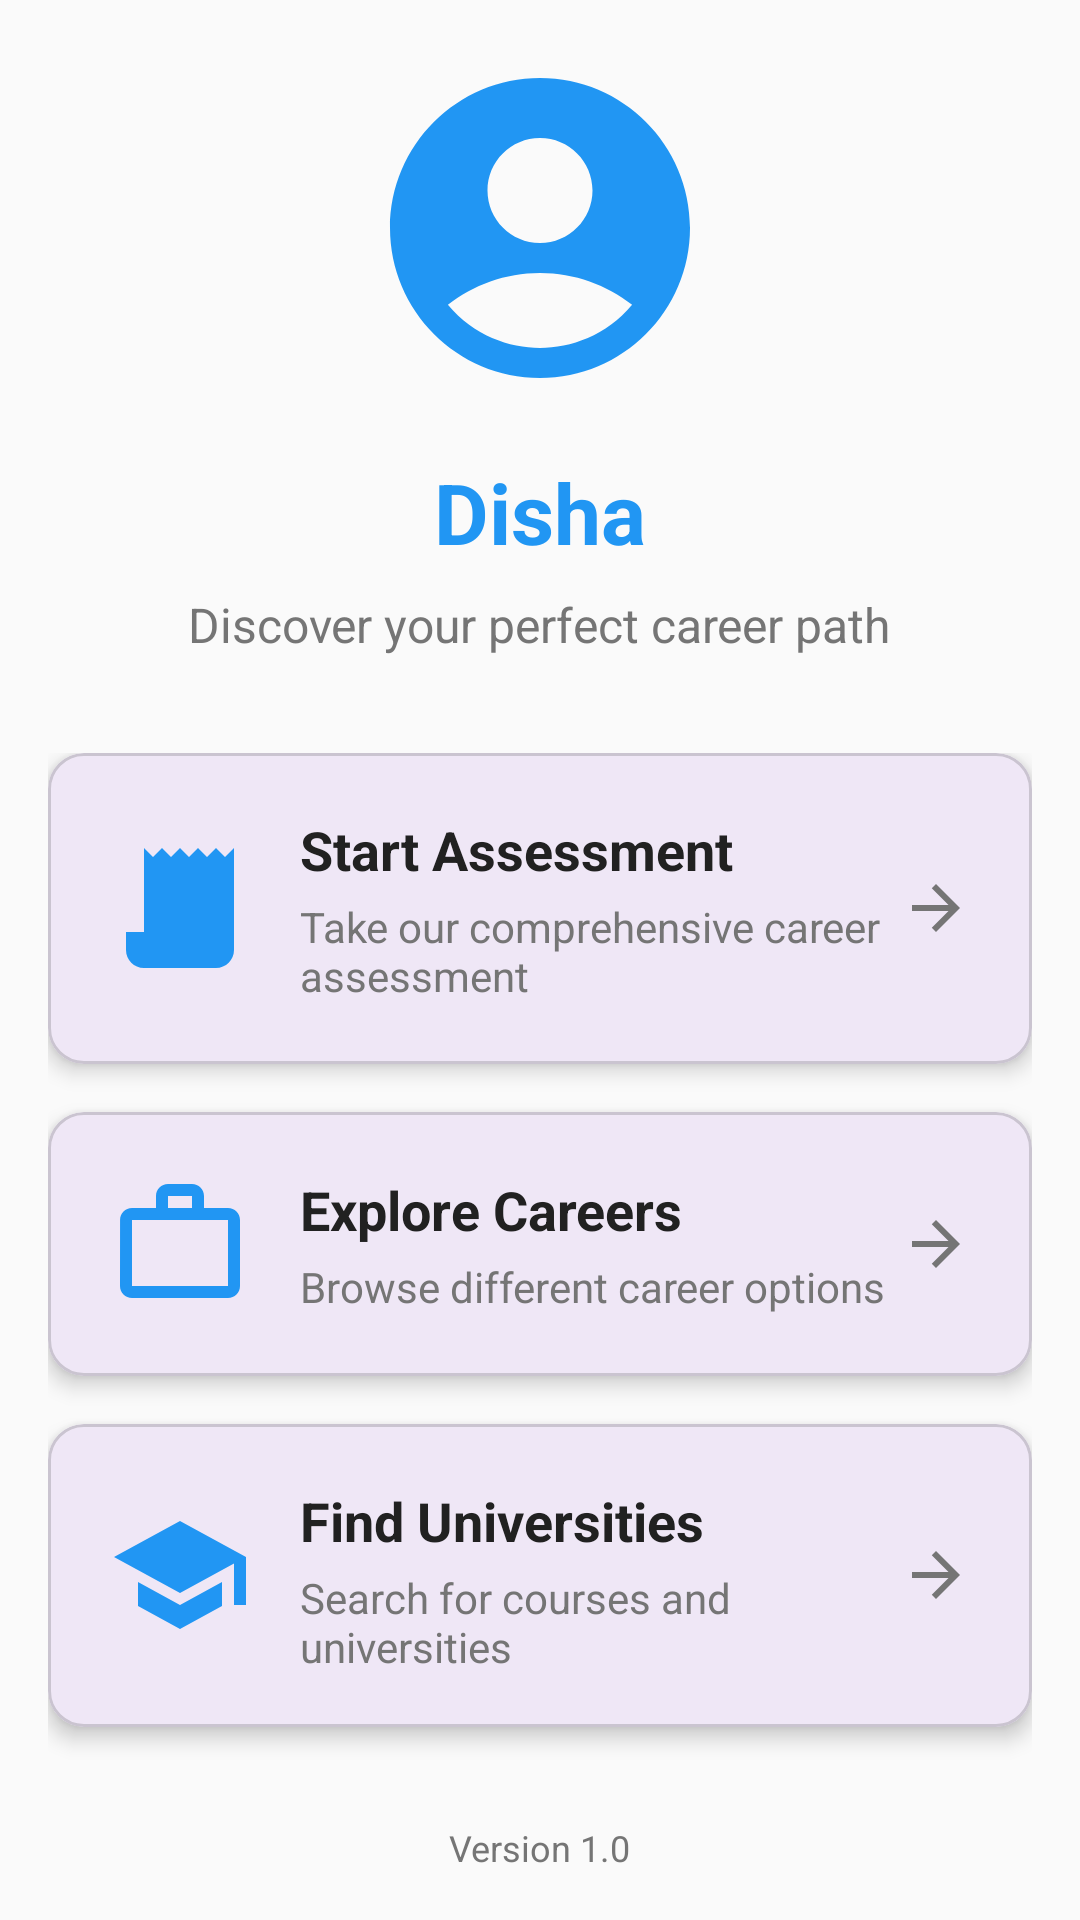

This screen was rendered from an Android layout file. Write that file and the resources it references.
<!-- AndroidManifest.xml: application theme Theme.Disha -->
<!-- res/layout/activity_main.xml -->
<?xml version="1.0" encoding="utf-8"?>
<LinearLayout xmlns:android="http://schemas.android.com/apk/res/android"
    xmlns:app="http://schemas.android.com/apk/res-auto"
    xmlns:tools="http://schemas.android.com/tools"
    android:id="@+id/main"
    android:layout_width="match_parent"
    android:layout_height="match_parent"
    android:background="@color/background_light"
    android:orientation="vertical"
    android:padding="16dp"
    tools:context=".MainActivity">

    <LinearLayout
        android:layout_width="match_parent"
        android:layout_height="wrap_content"
        android:layout_marginBottom="32dp"
        android:gravity="center"
        android:orientation="vertical">

        <ImageView
            android:layout_width="120dp"
            android:layout_height="120dp"
            android:layout_marginBottom="16dp"
            android:contentDescription="Career Guidance App Logo"
            android:src="@drawable/ic_disha" />

        <TextView
            android:layout_width="wrap_content"
            android:layout_height="wrap_content"
            android:layout_marginBottom="8dp"
            android:text="Disha"
            android:textColor="@color/primary_color"
            android:textSize="28sp"
            android:textStyle="bold" />

        <TextView
            android:layout_width="wrap_content"
            android:layout_height="wrap_content"
            android:gravity="center"
            android:text="Discover your perfect career path"
            android:textColor="@color/text_secondary"
            android:textSize="16sp" />
    </LinearLayout>

    
    <LinearLayout
        android:layout_width="match_parent"
        android:layout_height="0dp"
        android:layout_weight="1"
        android:gravity="center"
        android:orientation="vertical">

        <com.google.android.material.card.MaterialCardView
            android:layout_width="match_parent"
            android:layout_height="wrap_content"
            android:layout_marginBottom="16dp"
            app:cardCornerRadius="12dp"
            app:cardElevation="4dp">

            <LinearLayout
                android:id="@+id/btn_start_assessment"
                android:layout_width="match_parent"
                android:layout_height="wrap_content"
                android:background="?android:attr/selectableItemBackground"
                android:clickable="true"
                android:focusable="true"
                android:gravity="center_vertical"
                android:orientation="horizontal"
                android:padding="20dp">

                <ImageView
                    android:layout_width="48dp"
                    android:layout_height="48dp"
                    android:layout_marginEnd="16dp"
                    android:contentDescription="Assessment Icon"
                    android:src="@drawable/ic_assessment" />

                <LinearLayout
                    android:layout_width="0dp"
                    android:layout_height="wrap_content"
                    android:layout_weight="1"
                    android:orientation="vertical">

                    <TextView
                        android:layout_width="wrap_content"
                        android:layout_height="wrap_content"
                        android:text="Start Assessment"
                        android:textColor="@color/text_primary"
                        android:textSize="18sp"
                        android:textStyle="bold" />

                    <TextView
                        android:layout_width="wrap_content"
                        android:layout_height="wrap_content"
                        android:layout_marginTop="4dp"
                        android:text="Take our comprehensive career assessment"
                        android:textColor="@color/text_secondary"
                        android:textSize="14sp" />
                </LinearLayout>

                <ImageView
                    android:layout_width="24dp"
                    android:layout_height="24dp"
                    android:contentDescription="Forward Arrow"
                    android:src="@drawable/ic_arrow_forward" />

            </LinearLayout>

        </com.google.android.material.card.MaterialCardView>

        <com.google.android.material.card.MaterialCardView
            android:layout_width="match_parent"
            android:layout_height="wrap_content"
            android:layout_marginBottom="16dp"
            app:cardCornerRadius="12dp"
            app:cardElevation="4dp">

            <LinearLayout
                android:id="@+id/btn_view_careers"
                android:layout_width="match_parent"
                android:layout_height="wrap_content"
                android:background="?android:attr/selectableItemBackground"
                android:clickable="true"
                android:focusable="true"
                android:gravity="center_vertical"
                android:orientation="horizontal"
                android:padding="20dp">

                <ImageView
                    android:layout_width="48dp"
                    android:layout_height="48dp"
                    android:layout_marginEnd="16dp"
                    android:contentDescription="Careers Icon"
                    android:src="@drawable/ic_careers" />

                <LinearLayout
                    android:layout_width="0dp"
                    android:layout_height="wrap_content"
                    android:layout_weight="1"
                    android:orientation="vertical">

                    <TextView
                        android:layout_width="wrap_content"
                        android:layout_height="wrap_content"
                        android:text="Explore Careers"
                        android:textColor="@color/text_primary"
                        android:textSize="18sp"
                        android:textStyle="bold" />

                    <TextView
                        android:layout_width="wrap_content"
                        android:layout_height="wrap_content"
                        android:layout_marginTop="4dp"
                        android:text="Browse different career options"
                        android:textColor="@color/text_secondary"
                        android:textSize="14sp" />

                </LinearLayout>

                <ImageView
                    android:layout_width="24dp"
                    android:layout_height="24dp"
                    android:contentDescription="Forward Arrow"
                    android:src="@drawable/ic_arrow_forward" />

            </LinearLayout>

        </com.google.android.material.card.MaterialCardView>

        <com.google.android.material.card.MaterialCardView
            android:layout_width="match_parent"
            android:layout_height="wrap_content"
            android:layout_marginBottom="16dp"
            app:cardCornerRadius="12dp"
            app:cardElevation="4dp">

            <LinearLayout
                android:id="@+id/btn_universities"
                android:layout_width="match_parent"
                android:layout_height="wrap_content"
                android:background="?android:attr/selectableItemBackground"
                android:clickable="true"
                android:focusable="true"
                android:gravity="center_vertical"
                android:orientation="horizontal"
                android:padding="20dp">

                <ImageView
                    android:layout_width="48dp"
                    android:layout_height="48dp"
                    android:layout_marginEnd="16dp"
                    android:contentDescription="University Icon"
                    android:src="@drawable/ic_university" />

                <LinearLayout
                    android:layout_width="0dp"
                    android:layout_height="wrap_content"
                    android:layout_weight="1"
                    android:orientation="vertical">

                    <TextView
                        android:layout_width="wrap_content"
                        android:layout_height="wrap_content"
                        android:text="Find Universities"
                        android:textColor="@color/text_primary"
                        android:textSize="18sp"
                        android:textStyle="bold" />

                    <TextView
                        android:layout_width="wrap_content"
                        android:layout_height="wrap_content"
                        android:layout_marginTop="4dp"
                        android:text="Search for courses and universities"
                        android:textColor="@color/text_secondary"
                        android:textSize="14sp" />

                </LinearLayout>

                <ImageView
                    android:layout_width="24dp"
                    android:layout_height="24dp"
                    android:contentDescription="Forward Arrow"
                    android:src="@drawable/ic_arrow_forward" />

            </LinearLayout>

        </com.google.android.material.card.MaterialCardView>

        <com.google.android.material.card.MaterialCardView
            android:layout_width="match_parent"
            android:layout_height="wrap_content"
            app:cardCornerRadius="12dp"
            app:cardElevation="4dp">

            <LinearLayout
                android:id="@+id/btn_profile"
                android:layout_width="match_parent"
                android:layout_height="wrap_content"
                android:background="?android:attr/selectableItemBackground"
                android:clickable="true"
                android:focusable="true"
                android:gravity="center_vertical"
                android:orientation="horizontal"
                android:padding="20dp">

                <ImageView
                    android:layout_width="48dp"
                    android:layout_height="48dp"
                    android:layout_marginEnd="16dp"
                    android:contentDescription="Profile Icon"
                    android:src="@drawable/ic_profile" />

                <LinearLayout
                    android:layout_width="0dp"
                    android:layout_height="wrap_content"
                    android:layout_weight="1"
                    android:orientation="vertical">

                    <TextView
                        android:layout_width="wrap_content"
                        android:layout_height="wrap_content"
                        android:text="My Profile"
                        android:textColor="@color/text_primary"
                        android:textSize="18sp"
                        android:textStyle="bold" />

                    <TextView
                        android:layout_width="wrap_content"
                        android:layout_height="wrap_content"
                        android:layout_marginTop="4dp"
                        android:text="View and edit your profile"
                        android:textColor="@color/text_secondary"
                        android:textSize="14sp" />

                </LinearLayout>

                <ImageView
                    android:layout_width="24dp"
                    android:layout_height="24dp"
                    android:contentDescription="Forward Arrow"
                    android:src="@drawable/ic_arrow_forward" />

            </LinearLayout>

        </com.google.android.material.card.MaterialCardView>

    </LinearLayout>

    
    <TextView
        android:layout_width="wrap_content"
        android:layout_height="wrap_content"
        android:layout_gravity="center"
        android:layout_marginTop="16dp"
        android:text="Version 1.0"
        android:textColor="@color/text_secondary"
        android:textSize="12sp" />
</LinearLayout>
<!-- resources referenced by this layout -->
<resources>
  <color name="background_light">#FAFAFA</color>
  <color name="primary_color">#2196F3</color>
  <color name="text_primary">#212121</color>
  <color name="text_secondary">#757575</color>
  <!-- drawable ic_arrow_forward (drawable) -->
  <?xml version="1.0" encoding="utf-8"?>
  <vector xmlns:android="http://schemas.android.com/apk/res/android"
      android:width="24dp"
      android:height="24dp"
      android:viewportWidth="24"
      android:viewportHeight="24"
      android:tint="@color/text_secondary">
      <path
          android:fillColor="@android:color/black"
          android:pathData="M12,4l-1.41,1.41L16.17,11H4v2h12.17l-5.58,5.59L12,20l8,-8z"/>
  </vector>
  <!-- drawable ic_assessment (drawable) -->
  <?xml version="1.0" encoding="utf-8"?>
  <vector xmlns:android="http://schemas.android.com/apk/res/android"
      android:width="48dp"
      android:height="48dp"
      android:tint="@color/primary_color"
      android:viewportWidth="24"
      android:viewportHeight="24">
  
      <path
          android:fillColor="@android:color/black"
          android:pathData="M9,11H7v6h2V11zM13,9h-2v8h2V9zM17,13h-2v4h2V13zM19.5,3.5L18,2l-1.5,1.5L15,2l-1.5,1.5L12,2l-1.5,1.5L9,2L7.5,3.5L6,2v14H3v3c0,1.66 1.34,3 3,3h12c1.66,0 3,-1.34 3,-3V2L19.5,3.5z" />
  </vector>
  <!-- drawable ic_careers (drawable) -->
  <?xml version="1.0" encoding="utf-8"?>
  <vector xmlns:android="http://schemas.android.com/apk/res/android"
      android:width="48dp"
      android:height="48dp"
      android:tint="@color/primary_color"
      android:viewportWidth="24"
      android:viewportHeight="24">
  
      <path
          android:fillColor="@android:color/black"
          android:pathData="M14,6V4h-4v2h4zM4,8v11h16V8H4zM20,6c1.11,0 2,0.89 2,2v11c0,1.11 -0.89,2 -2,2H4c-1.11,0 -2,-0.89 -2,-2l0.01,-11c0,-1.11 0.88,-2 1.99,-2h4V4c0,-1.11 0.89,-2 2,-2h4c1.11,0 2,0.89 2,2v2H20z" />
  
  </vector>
  <!-- drawable ic_disha (drawable) -->
  <?xml version="1.0" encoding="utf-8"?>
  <vector xmlns:android="http://schemas.android.com/apk/res/android"
      android:width="120dp"
      android:height="120dp"
      android:viewportWidth="24"
      android:viewportHeight="24"
      android:tint="@color/primary_color">
  
      <path
          android:fillColor="@android:color/black"
          android:pathData="M12,2C6.48,2 2,6.48 2,12s4.48,10 10,10 10,-4.48 10,-10S17.52,2 12,2zM12,6c1.93,0 3.5,1.57 3.5,3.5S13.93,13 12,13s-3.5,-1.57 -3.5,-3.5S10.07,6 12,6zM12,20c-2.03,0 -4.43,-0.82 -6.14,-2.88C7.55,15.8 9.68,15 12,15s4.45,0.8 6.14,2.12C16.43,19.18 14.03,20 12,20z"/>
  </vector>
  <!-- drawable ic_profile (drawable) -->
  <?xml version="1.0" encoding="utf-8"?>
  <vector xmlns:android="http://schemas.android.com/apk/res/android"
      android:width="48dp"
      android:height="48dp"
      android:tint="@color/primary_color"
      android:viewportWidth="24"
      android:viewportHeight="24">
      <path
          android:fillColor="@android:color/black"
          android:pathData="M12,2C6.48,2 2,6.48 2,12s4.48,10 10,10 10,-4.48 10,-10S17.52,2 12,2zM12,5c1.66,0 3,1.34 3,3s-1.34,3 -3,3 -3,-1.34 -3,-3 1.34,-3 3,-3zM12,19.2c-2.5,0 -4.71,-1.28 -6,-3.22 0.03,-1.99 4,-3.08 6,-3.08 1.99,0 5.97,1.09 6,3.08 -1.29,1.94 -3.5,3.22 -6,3.22z" />
  </vector>
  <!-- drawable ic_university (drawable) -->
  <?xml version="1.0" encoding="utf-8"?>
  <vector xmlns:android="http://schemas.android.com/apk/res/android"
      android:width="48dp"
      android:height="48dp"
      android:tint="@color/primary_color"
      android:viewportWidth="24"
      android:viewportHeight="24">
      <path
          android:fillColor="@android:color/black"
          android:pathData="M5,13.18v4L12,21l7,-3.82v-4L12,17l-7,-3.82zM12,3L1,9l11,6 9,-4.91V17h2V9L12,3z" />
  </vector>
  <style name="Theme.Disha" parent="Base.Theme.Disha" />
  <style name="Base.Theme.Disha" parent="Theme.Material3.DayNight.NoActionBar">
          
          
      </style>
</resources>
